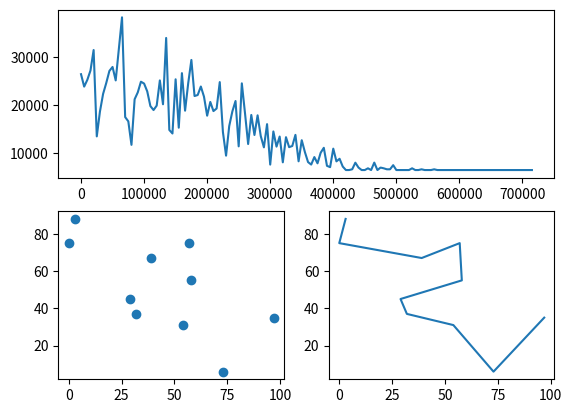

Here is the Python script that generated this plot: (Note: this script raises an exception after producing the figure.)
import math
from copy import copy, deepcopy
from time import sleep
import matplotlib.pyplot as plt

import numpy as np
import random

REPORT_EVERY = 5000


def generate_points(n, minp, maxp):
    return np.array([(random.randint(minp, maxp), random.randint(minp, maxp)) for _ in range(n)])


def generate_points_normal(n, minp, maxp):
    return np.array(list(zip(np.random.normal(size=n) * maxp, np.random.normal(size=n))))


def draw(title, original: np.ndarray, points: np.ndarray, costs=None):
    plt.clf()
    plt.subplot(2, 1, 1)
    # plt.yscale('log')
    x = [i * REPORT_EVERY for i in range(len(costs))]
    plt.plot(x, costs)
    plt.subplot(2, 2, 3)
    # plt.yscale('linear')
    plt.scatter(*zip(*original))
    plt.subplot(2, 2, 4)
    plt.plot(*zip(*points))
    plt.savefig('./output/result-{}-{}-{}-{}.png'.format(title, len(points), cost(points), len(costs)))


def distance_squared(p1, p2):
    return (p1[0] - p2[0]) ** 2 + (p1[1] - p2[1]) ** 2


def cost(perm):
    return sum(map(lambda x: distance_squared(*x), zip(perm, perm[1:])))


def consecutive_swap(perm):
    a = random.randrange(0, len(perm) - 1),
    return a[0], (a[0] + 1)


def arbitrary_swap(perm):
    a, b = random.randrange(0, len(perm)), random.randrange(0, len(perm))
    return tuple(sorted([a, b]))


def next_permutation_cost(perm, cost):
    # a, b = random.randrange(0, len(perm)), random.randrange(0, len(perm))
    # a, b = tuple(sorted([a, b]))
    a, b = arbitrary_swap(perm)
    if a == b:
        return a, b, cost

    new_cost = cost
    if a != 0:
        new_cost -= distance_squared(perm[a - 1], perm[a])
        new_cost += distance_squared(perm[a - 1], perm[b])

    if b != len(perm) - 1:
        new_cost -= distance_squared(perm[b], perm[b + 1])
        new_cost += distance_squared(perm[a], perm[b + 1])

    if abs(a - b) != 1:
        new_cost -= distance_squared(perm[a], perm[a + 1])
        new_cost += distance_squared(perm[b], perm[a + 1])
        new_cost -= distance_squared(perm[b - 1], perm[b])
        new_cost += distance_squared(perm[b - 1], perm[a])

    return a, b, new_cost


def acceptance_probability(cp, cn, temp):
    if cn < cp:
        return 1.0

    return math.exp((cp - cn) / temp)


def anneal(temp, perm, max_it):
    costs = []
    # best, best_cost = perm, cost(perm)
    cp = cost(perm)
    for i in range(max_it):
        a, b, cn = next_permutation_cost(perm, cp)

        ap = acceptance_probability(cp, cn, temp)

        if temp < 20:
            return perm, costs

        if ap > random.random():
            perm[[a, b]] = perm[[b, a]]
            cp = cn
            # if cn < best_cost:
            #     best = copy(perm)
            #     best_cost = cn

        if i % REPORT_EVERY == 0:
            costs.append(cp)
            print(cp, ap, temp, i)

        temp = temp / 1.00001
    return perm, costs


if __name__ == "__main__":
    for n in [10, 30, 100]:
        pre = generate_points(n, 0, 100)
        perm, costs = anneal(cost(pre) / math.log10(n), pre, int(1000000))
        draw("uniform", pre, perm, costs)


    for n in [10, 30, 100]:
        pre = generate_points_normal(n, 0, 100)
        perm, costs = anneal(cost(pre) / math.log10(n), pre, int(1000000))
        draw("normal", pre, perm, costs)

    seg_size = 150
    for n in [10, 25]:
        points = []
        for i in range(3):
            for j in range(3):
                for point in [[point[0] + 2 * i * seg_size, point[1] + j * (seg_size + 5 * seg_size)] for
                              point in
                              generate_points(n, 0, seg_size)]:
                    points.append(point)
        random.shuffle(points)
        points = np.array(points)
        perm, costs = anneal(cost(points) * n, points, int(100000000))
        draw("islands", points, perm, costs)
        exit()
